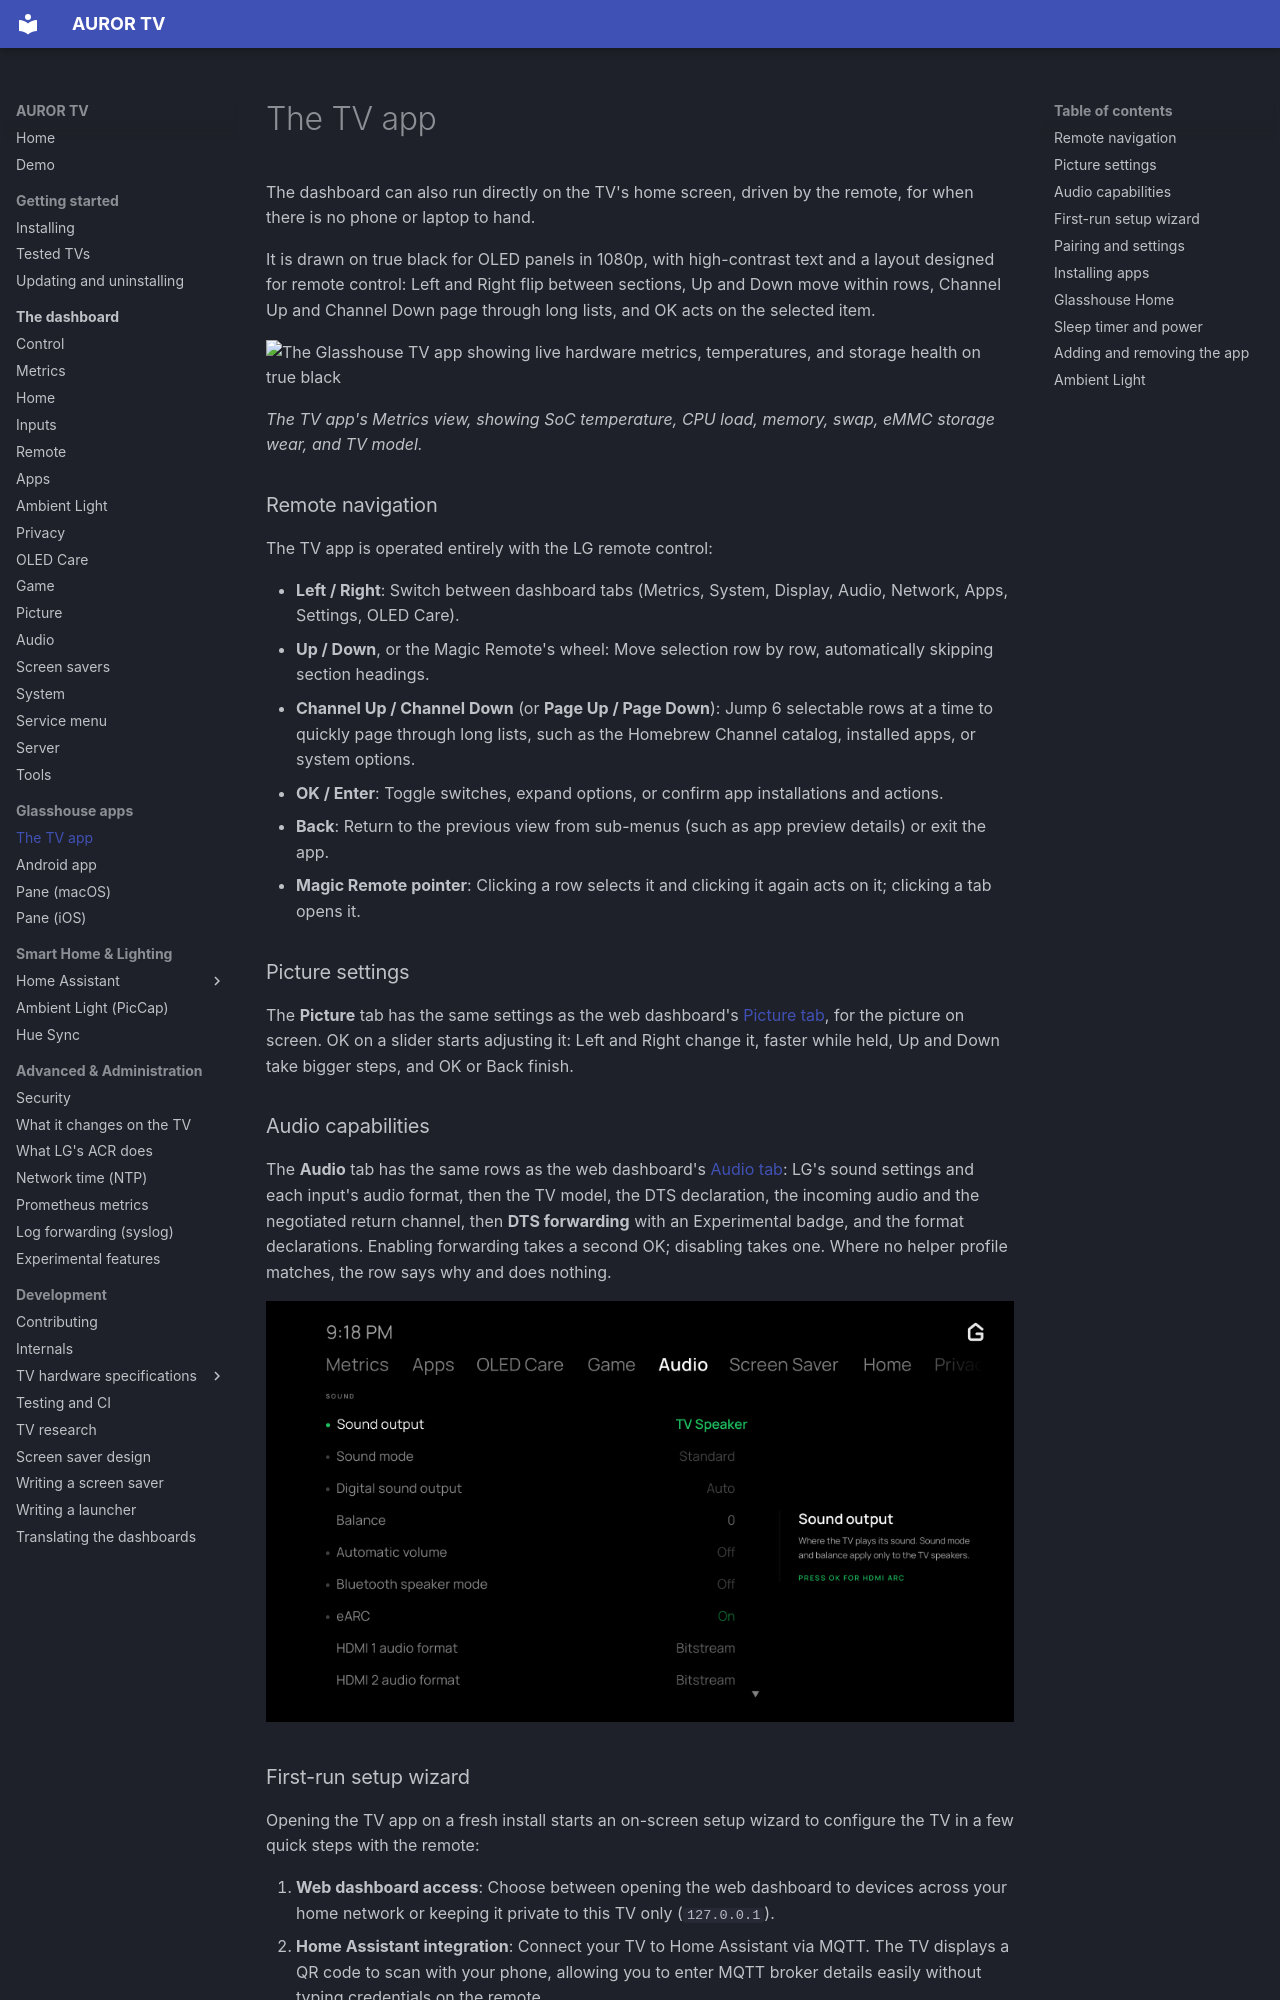

repository: ranzaWARE/auror-tv · page: apps/tv-app/index.html · generator: mkdocs

# The TV app

The dashboard can also run directly on the TV's home screen, driven by the remote, for when there is no phone or laptop to hand.

It is drawn on true black for OLED panels in 1080p, with high-contrast text and a layout designed for remote control: Left and Right flip between sections, Up and Down move within rows, Channel Up and Channel Down page through long lists, and OK acts on the selected item.

![The Glasshouse TV app showing live hardware metrics, temperatures, and storage health on true black](../screenshots/tv-app.png)

*The TV app's Metrics view, showing SoC temperature, CPU load, memory, swap, eMMC storage wear, and TV model.*

### Remote navigation

The TV app is operated entirely with the LG remote control:

* **Left / Right**: Switch between dashboard tabs (Metrics, System, Display, Audio, Network, Apps, Settings, OLED Care).
* **Up / Down**, or the Magic Remote's wheel: Move selection row by row, automatically skipping section headings.
* **Channel Up / Channel Down** (or **Page Up / Page Down**): Jump 6 selectable rows at a time to quickly page through long lists, such as the Homebrew Channel catalog, installed apps, or system options.
* **OK / Enter**: Toggle switches, expand options, or confirm app installations and actions.
* **Back**: Return to the previous view from sub-menus (such as app preview details) or exit the app.
* **Magic Remote pointer**: Clicking a row selects it and clicking it again acts on it; clicking a tab opens it.

### Picture settings

The **Picture** tab has the same settings as the web dashboard's
[Picture tab](../dashboard/picture.md), for the picture on screen. OK on a
slider starts adjusting it: Left and Right change it, faster while held, Up and
Down take bigger steps, and OK or Back finish.

### Audio capabilities

The **Audio** tab has the same rows as the web dashboard's
[Audio tab](../dashboard/audio.md): LG's sound settings and each input's audio
format, then the TV model, the DTS declaration, the incoming audio and the
negotiated return channel, then **DTS forwarding** with an Experimental badge,
and the format declarations. Enabling forwarding takes a second OK; disabling
takes one. Where no helper profile matches, the row says why and does
nothing.

![Audio tab on the office G3, showing its sound settings](../screenshots/audio-g3-tv-sound.png)
